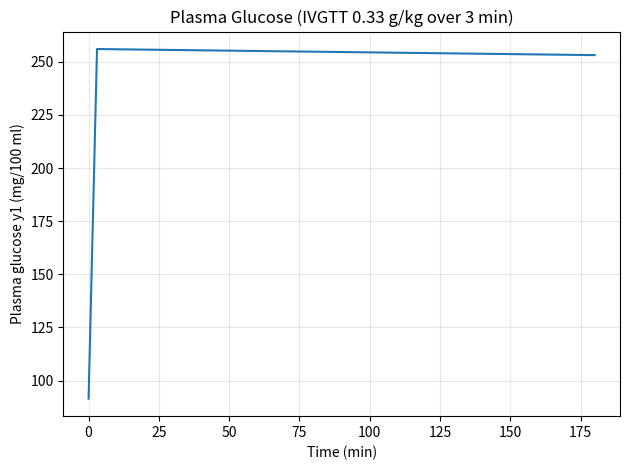
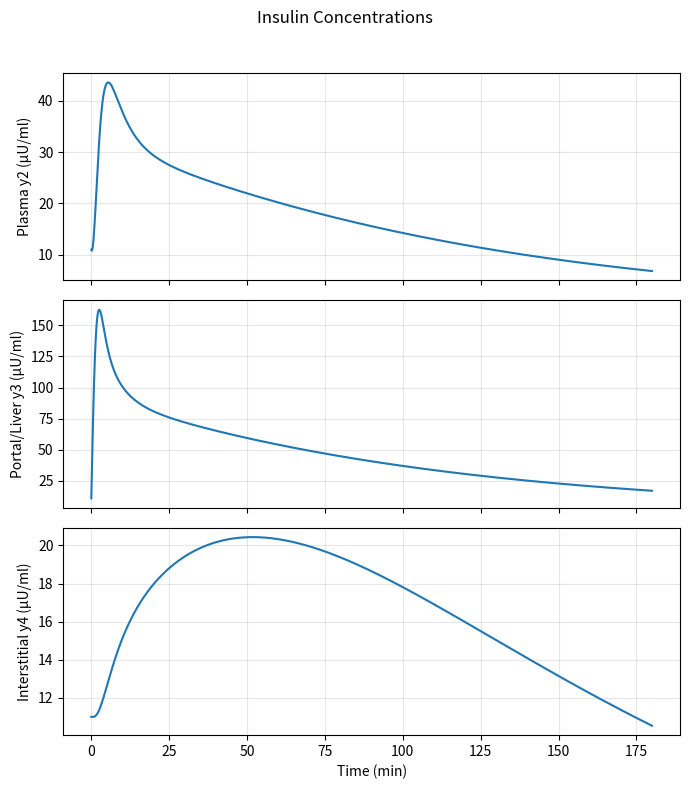
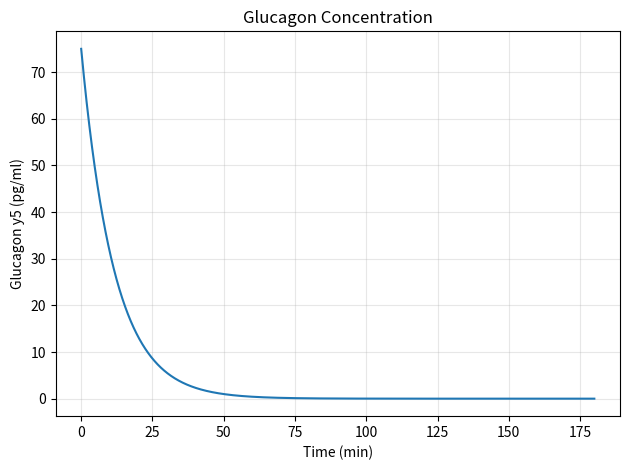
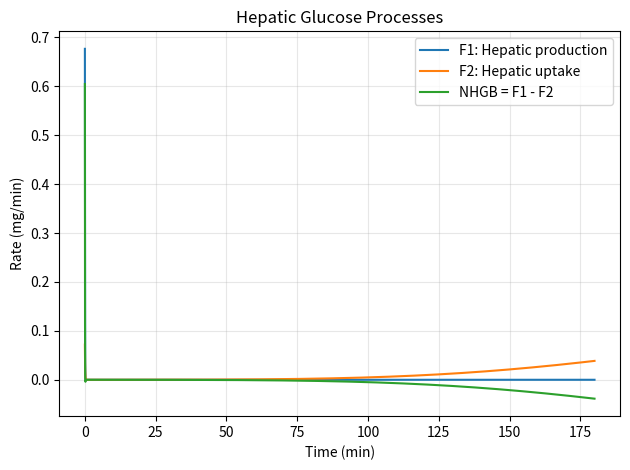
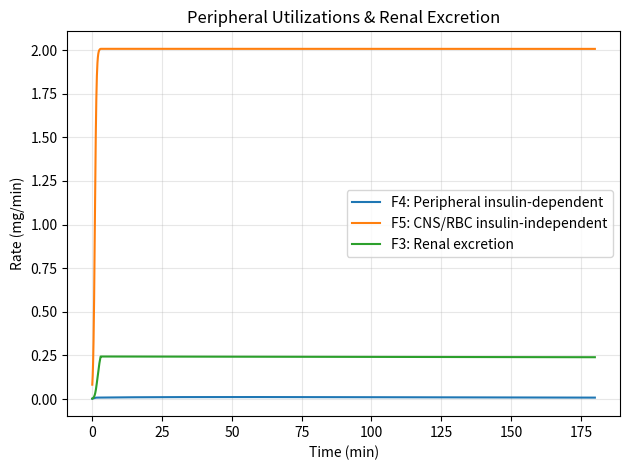
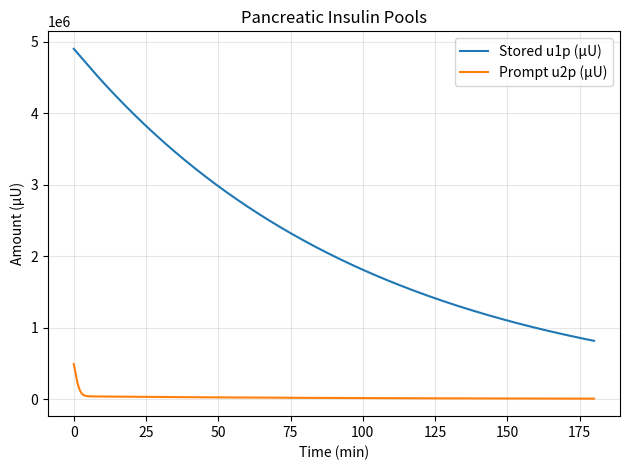
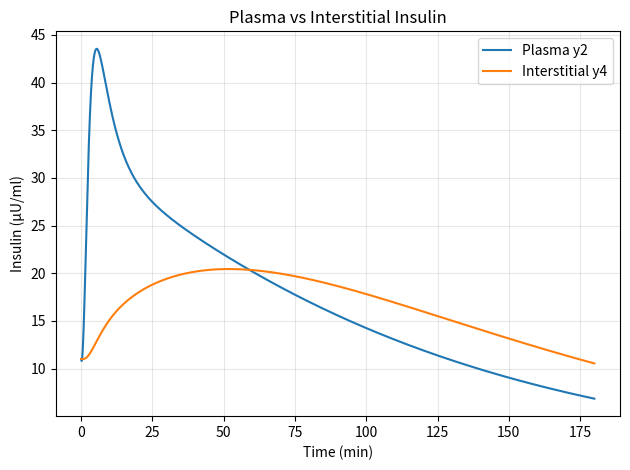

The script that saved these images, in order:
"""
Integrated short-term glucose–insulin–glucagon model (Cobelli et al. style).
Self-contained simulation of a 0.33 g/kg IVGTT (3 min) for a 70 kg subject.

Key fixes vs previous version:
1) Promptly-releasable insulin pool (u2p) now LOSES the secretion term k02(x1)*u2p.
   The secreted insulin appears ONCE in the liver/portal compartment (u12).
2) All glucose unit-process rates (F1..F5) are scaled by body weight (mg/min/kg → mg/min).

Units:
- y1: mg/100 ml (mg/dl)   glucose concentration in plasma/extracellular volume V1
- y2,y3,y4: µU/ml         insulin conc. in plasma (V11), liver/portal (V12), interstitial (V13)
- y5: pg/ml               glucagon concentration in V2
- Time: minutes
- Glucose fluxes F1..F5, NHGB: mg/min (whole subject)
- Insulin secretion/flows: µU/min
- Glucagon secretion/flow: pg/min
"""

import os
import math
import numpy as np
import matplotlib.pyplot as plt
from dataclasses import dataclass

# ---------- numerics ----------
def tanh(z):
    return np.tanh(np.clip(z, -50.0, 50.0))

# ---------- parameters ----------
@dataclass
class Params:
    # Body weight
    BW_kg: float = 70.0

    # Volumes (fractions of BW × 1000 ml/kg)
    V1:  float = None  # glucose: plasma + extracellular
    V11: float = None  # insulin: plasma
    V12: float = None  # insulin: portal/liver
    V13: float = None  # insulin: interstitial
    V2:  float = None  # glucagon

    # Basal concentrations
    y1_bas: float = 91.5   # mg/dl
    y2_bas: float = 11.0   # µU/ml
    y3_bas: float = 11.0   # µU/ml
    y4_bas: float = 11.0   # µU/ml
    y5_bas: float = 75.0   # pg/ml

    # Beta-cell pools (Eqs 2–3)
    k01: float = 0.01      # min^-1 (u1p -> u2p)
    k21: float = 4.34e-3   # min^-1 (u2p -> u1p)
    k12: float = 0.0       # min^-1 (not used explicitly; secretion handled by F6)

    # Insulin synthesis & secretion dependence on glucose (Eqs 26–27)
    a5: float = 0.287      # µU/min (synthesis scale)
    b5: float = 1.51e-2    # (mg/dl)^-1
    c5: float = -92.3      # mg/dl
    a6: float = 1.3        # min^-1  (multiplies u2p)
    b6: float = 9.23e-3    # (mg/dl)^-1
    c6: float = -19.68     # mg/dl

    # Insulin kinetics (Eqs 4–6)
    m01: float = 0.125
    m02: float = 0.185
    m12: float = 0.209
    m13: float = 0.02
    m21: float = 0.26
    m31: float = 0.042

    # Glucagon kinetics (Eq 7)
    h01: float = math.log(2)/8.0  # min^-1

    # Glucagon secretion F7 (Eqs 28–30)
    a7:  float = 2.35             # pg/min
    b71: float = 6.86e-3          # (µU/ml)^-1
    c71: float = 99.2             # µU/ml
    b72: float = 0.086            # (mg/dl)^-1
    c72: float = 40.0             # mg/dl

    # Hepatic production F1 (Eqs 10–13)  [per kg → later scaled by BW]
    a11: float = 1.51             # mg/min/kg
    b11: float = 2.14             # (pg/ml)^-1
    c11: float = -0.85            # pg/ml
    b12: float = 0.784            # (µU/ml)^-1
    c12: float = -108.5           # µU/ml
    b13: float = 0.0275           # (mg/dl)^-1
    c13: float = 20.0             # mg/dl

    # Hepatic uptake F2 (Eqs 14–16)     [per kg]
    a21:  float = 1.95e-3          # mg/min/kg
    b21:  float = 0.0521           # (µU/ml)^-1
    c21:  float = 51.3             # µU/ml
    a221: float = 1.11e2           # dimensionless
    a222: float = 1.45e-2          # dimensionless
    b22:  float = 0.0712           # (mg/dl)^-1
    c22:  float = -108.5           # mg/dl

    # Renal excretion F3 (Eqs 17–19)    [per kg]
    b31:  float = 0.02             # (mg/dl)^-1
    c31:  float = -180.0           # mg/dl
    a321: float = 1.43e-5          # (mg/min/kg)/(mg/dl)
    a322: float = -1.31e-5         # mg/min/kg

    # Peripheral insulin-dependent F4 (Eqs 20–22) [per kg]
    a31:  float = 1.01e-3          # mg/min/kg
    b33:  float = 0.02             # (µU/ml)^-1
    c33:  float = -50.9            # µU/ml
    b32:  float = 0.0278           # (mg/dl)^-1
    c32:  float = -20.2            # mg/dl

    # CNS/RBC insulin-independent F5 (Eqs 23–25) [per kg]
    a41:  float = 2.87e-2          # mg/min/kg
    b41:  float = 0.031            # (mg/dl)^-1
    c41:  float = -50.9            # mg/dl
    a42:  float = 4.6e-6           # mg/min/kg
    b42:  float = 0.0144           # (mg/dl)^-1
    c42:  float = -20.2            # mg/dl

def set_volumes(p: Params) -> Params:
    mlkg = 1000.0
    p.V1  = 0.20  * p.BW_kg * mlkg
    p.V11 = 0.045 * p.BW_kg * mlkg
    p.V12 = 0.03  * p.BW_kg * mlkg
    p.V13 = 0.10  * p.BW_kg * mlkg
    p.V2  = 0.20  * p.BW_kg * mlkg
    return p

P = set_volumes(Params())

# ---------- inputs ----------
def Z1_glucose_input(t: float, P: Params) -> float:
    """IVGTT: 0.33 g/kg over 3 min → mg/min."""
    total_mg = 0.33 * P.BW_kg * 1000.0  # g → mg
    if 0.0 <= t < 3.0:
        return total_mg / 3.0
    return 0.0

def Z2_insulin_input(t: float) -> float:
    """No exogenous insulin."""
    return 0.0

# ---------- helpers ----------
def concentrations(state, P: Params):
    x1,u1p,u2p,u11,u12,u13,u2 = state
    y1 = x1 / P.V1 * 100.0      # mg/dl
    y2 = u11 / P.V11            # µU/ml
    y3 = u12 / P.V12            # µU/ml
    y4 = u13 / P.V13            # µU/ml
    y5 = u2  / P.V2             # pg/ml
    return y1,y2,y3,y4,y5

def deviations(y1,y2,y3,y4,y5,P):
    e1  = y1 - P.y1_bas
    e12 = y3 - P.y3_bas
    e13 = y4 - P.y4_bas
    e21 = y5 - P.y5_bas
    return e1,e12,e13,e21

def scale_bw(rate_mg_min_per_kg: float, P: Params) -> float:
    """Convert mg/min/kg → mg/min (whole subject)."""
    return rate_mg_min_per_kg * P.BW_kg

# ---------- unit processes (return mg/min/kg for glucose; scaled later) ----------
def F1_LiverProduction_perkg(x1,u12,u2,P: Params):
    y1,_,y3,_,y5 = concentrations((x1,0,0,0,u12,0,u2),P)
    e1,e12,_,e21 = deviations(y1,0,y3,0,y5,P)
    G1 = 0.5*(1 + tanh(P.b11*(e21 + P.c11)))
    H1 = 0.5*(1 - tanh(P.b12*(e12 + P.c12)))
    M1 = 0.5*(1 - tanh(P.b13*(e1  + P.c13)))
    return P.a11 * G1 * H1 * M1

def F2_LiverUptake_perkg(x1,u12,P: Params):
    y1,_,y3,_,_ = concentrations((x1,0,0,0,u12,0,0),P)
    e1,e12,_,_ = deviations(y1,0,y3,0,0,P)
    H2 = 0.5*(1 - tanh(P.b21*(e12 + P.c21)))
    M2 = P.a221*(1 + P.a222*0.5*(1 + tanh(P.b22*(e1 + P.c22))))
    return P.a21 * H2 * M2

def F3_RenalExcretion_perkg(x1,P: Params):
    y1,_,_,_,_ = concentrations((x1,0,0,0,0,0,0),P)
    M31 = 0.5*(1 + tanh(P.b31*(y1 + P.c31)))
    M32 = P.a321*y1 + P.a322
    return max(0.0, M31 * M32)

def F4_PeripheralID_perkg(x1,u13,P: Params):
    y1,_,_,y4,_ = concentrations((x1,0,0,0,0,u13,0),P)
    e1,_,e13,_ = deviations(y1,0,0,y4,0,P)
    H3 = 0.5*(1 + tanh(P.b33*(e13 + P.c33)))
    M3 = 0.5*(1 + tanh(P.b32*(e1  + P.c32)))
    return P.a31 * H3 * M3

def F5_PeripheralInd_perkg(x1,P: Params):
    y1,_,_,_,_ = concentrations((x1,0,0,0,0,0,0),P)
    e1,_,_,_ = deviations(y1,0,0,0,0,P)
    M41 = P.a41 * 0.5*(1 + tanh(P.b41*(e1 + P.c41)))
    M42 = P.a42 * 0.5*(1 + tanh(P.b42*(e1 + P.c42)))
    return M41 + M42

# ---------- insulin & glucagon secretions ----------
def W_insulin_synthesis(x1,P: Params) -> float:
    y1,_,_,_,_ = concentrations((x1,0,0,0,0,0,0),P)
    e1,_,_,_ = deviations(y1,0,0,0,0,P)
    return 0.5*P.a5*(1 + tanh(P.b5*(e1 + P.c5)))  # µU/min

def F6_secretion(x1,u2p,P: Params) -> float:
    y1,_,_,_,_ = concentrations((x1,0,0,0,0,0,0),P)
    e1,_,_,_ = deviations(y1,0,0,0,0,P)
    return 0.5*P.a6*(1 + tanh(P.b6*(e1 + P.c6))) * u2p  # µU/min

def F7_glucagon_secretion(x1,u13,P: Params) -> float:
    y1,_,_,y4,_ = concentrations((x1,0,0,0,0,u13,0),P)
    e1,_,e13,_ = deviations(y1,0,0,y4,0,P)
    H7 = 0.5*(1 - tanh(P.b71*(e13 + P.c71)))
    M7 = 0.5*(1 - tanh(P.b72*(e1  + P.c72)))
    return P.a7 * H7 * M7  # pg/min

# ---------- ODE system ----------
def rhs(t, state, P: Params):
    x1,u1p,u2p,u11,u12,u13,u2 = state

    # glucose unit processes per kg → scale to whole subject mg/min
    F1 = scale_bw(F1_LiverProduction_perkg(x1,u12,u2,P), P)
    F2 = scale_bw(F2_LiverUptake_perkg(x1,u12,P), P)
    F3 = scale_bw(F3_RenalExcretion_perkg(x1,P), P)
    F4 = scale_bw(F4_PeripheralID_perkg(x1,u13,P), P)
    F5 = scale_bw(F5_PeripheralInd_perkg(x1,P), P)

    NHGB = F1 - F2
    Z1 = Z1_glucose_input(t,P)
    Z2 = Z2_insulin_input(t)

    # insulin/glucagon secretions
    W  = W_insulin_synthesis(x1,P)         # µU/min
    F6 = F6_secretion(x1,u2p,P)            # µU/min
    F7 = F7_glucagon_secretion(x1,u13,P)   # pg/min

    # ODEs
    dx1  = NHGB - F3 - F4 - F5 + Z1                     # Eq (1)
    du1p = -P.k01*u1p + P.k21*u2p + W                   # Eq (2)
    du2p =  P.k01*u1p - (P.k12)*u2p - F6                # Eq (3)  (FIXED)
    du11 = -(P.m01 + P.m21 + P.m31)*u11 + P.m12*u12 + P.m13*u13 + Z2   # Eq (4)
    du12 = -(P.m02 + P.m12)*u12 + P.m21*u11 + F6                        # Eq (5) (+F6 ONCE)
    du13 = -P.m13*u13 + P.m31*u11                                      # Eq (6)
    du2  = -P.h01*u2 + F7                                              # Eq (7)

    return np.array([dx1,du1p,du2p,du11,du12,du13,du2], dtype=float)

# ---------- initial state ----------
def initial_state(P: Params):
    # Glucose mass from basal concentration
    x1_0 = (P.y1_bas/100.0) * P.V1  # mg

    # Basal insulin/glucagon amounts from concentrations
    u11_0 = P.y2_bas * P.V11  # µU
    u12_0 = P.y3_bas * P.V12  # µU
    u13_0 = P.y4_bas * P.V13  # µU
    u2_0  = P.y5_bas * P.V2   # pg

    # Pancreatic stores (paper-scale units → µU)
    u1p_0 = 4.9e6   # µU (stored)
    u2p_0 = 4.9e5   # µU (prompt)

    return np.array([x1_0,u1p_0,u2p_0,u11_0,u12_0,u13_0,u2_0], dtype=float)

# ---------- integrator (RK4) ----------
def integrate(f, t0, tf, dt, y0, P):
    n = int(np.ceil((tf - t0)/dt)) + 1
    T = np.linspace(t0, tf, n)
    Y = np.zeros((n, len(y0)))
    Y[0] = y0
    for i in range(1, n):
        t = T[i-1]; h = T[i]-T[i-1]
        k1 = f(t,         Y[i-1],            P)
        k2 = f(t+0.5*h,   Y[i-1]+0.5*h*k1,   P)
        k3 = f(t+0.5*h,   Y[i-1]+0.5*h*k2,   P)
        k4 = f(t+h,       Y[i-1]+h*k3,       P)
        Y[i] = Y[i-1] + (h/6.0)*(k1 + 2*k2 + 2*k3 + k4)
    return T, Y

# ---------- run ----------
os.makedirs("results", exist_ok=True)

P = set_volumes(P)
y0 = initial_state(P)
t0, tf, dt = 0.0, 180.0, 0.05
T, Y = integrate(rhs, t0, tf, dt, y0, P)

# ---------- derived series ----------
x1,u1p,u2p,u11,u12,u13,u2 = Y.T
y1 = x1 / P.V1 * 100.0
y2 = u11 / P.V11
y3 = u12 / P.V12
y4 = u13 / P.V13
y5 = u2  / P.V2

# recompute fluxes for plotting
F1 = np.array([scale_bw(F1_LiverProduction_perkg(x,u12_i,u2_i,P), P) for x,u12_i,u2_i in zip(x1,u12,u2)])
F2 = np.array([scale_bw(F2_LiverUptake_perkg(x,u12_i,P), P)          for x,u12_i in zip(x1,u12)])
F3 = np.array([scale_bw(F3_RenalExcretion_perkg(x,P), P)             for x in x1])
F4 = np.array([scale_bw(F4_PeripheralID_perkg(x,u13_i,P), P)         for x,u13_i in zip(x1,u13)])
F5 = np.array([scale_bw(F5_PeripheralInd_perkg(x,P), P)              for x in x1])
NHGB = F1 - F2

# ---------- plotting ----------
# 1) Glucose
plt.figure()
plt.plot(T, y1)
plt.xlabel("Time (min)")
plt.ylabel("Plasma glucose y1 (mg/100 ml)")
plt.title("Plasma Glucose (IVGTT 0.33 g/kg over 3 min)")
plt.grid(True, alpha=0.3); plt.tight_layout()
plt.savefig("results/01_glucose.png", dpi=200); plt.close()

# 2) Insulin concentrations (µU/ml) – same units stacked
fig, ax = plt.subplots(3,1, figsize=(7,8), sharex=True)
ax[0].plot(T, y2); ax[0].set_ylabel("Plasma y2 (µU/ml)")
ax[1].plot(T, y3); ax[1].set_ylabel("Portal/Liver y3 (µU/ml)")
ax[2].plot(T, y4); ax[2].set_ylabel("Interstitial y4 (µU/ml)")
ax[2].set_xlabel("Time (min)")
for a in ax: a.grid(True, alpha=0.3)
fig.suptitle("Insulin Concentrations")
fig.tight_layout(rect=[0,0,1,0.96])
fig.savefig("results/02_insulin_concentrations.png", dpi=200); plt.close(fig)

# 3) Glucagon (pg/ml)
plt.figure()
plt.plot(T, y5)
plt.xlabel("Time (min)"); plt.ylabel("Glucagon y5 (pg/ml)")
plt.title("Glucagon Concentration")
plt.grid(True, alpha=0.3); plt.tight_layout()
plt.savefig("results/03_glucagon.png", dpi=200); plt.close()

# 4) Hepatic fluxes (same units mg/min)
plt.figure()
plt.plot(T, F1, label="F1: Hepatic production")
plt.plot(T, F2, label="F2: Hepatic uptake")
plt.plot(T, NHGB, label="NHGB = F1 - F2")
plt.xlabel("Time (min)"); plt.ylabel("Rate (mg/min)")
plt.title("Hepatic Glucose Processes")
plt.legend(); plt.grid(True, alpha=0.3); plt.tight_layout()
plt.savefig("results/04_hepatic_processes.png", dpi=200); plt.close()

# 5) Peripheral & renal (same units mg/min)
plt.figure()
plt.plot(T, F4, label="F4: Peripheral insulin-dependent")
plt.plot(T, F5, label="F5: CNS/RBC insulin-independent")
plt.plot(T, F3, label="F3: Renal excretion")
plt.xlabel("Time (min)"); plt.ylabel("Rate (mg/min)")
plt.title("Peripheral Utilizations & Renal Excretion")
plt.legend(); plt.grid(True, alpha=0.3); plt.tight_layout()
plt.savefig("results/05_peripheral_and_renal.png", dpi=200); plt.close()

# 6) Pancreatic pools (same units µU)
plt.figure()
plt.plot(T, u1p, label="Stored u1p (µU)")
plt.plot(T, u2p, label="Prompt u2p (µU)")
plt.xlabel("Time (min)"); plt.ylabel("Amount (µU)")
plt.title("Pancreatic Insulin Pools")
plt.legend(); plt.grid(True, alpha=0.3); plt.tight_layout()
plt.savefig("results/06_pancreatic_pools.png", dpi=200); plt.close()

# 7) Plasma vs interstitial insulin (same units)
plt.figure()
plt.plot(T, y2, label="Plasma y2")
plt.plot(T, y4, label="Interstitial y4")
plt.xlabel("Time (min)"); plt.ylabel("Insulin (µU/ml)")
plt.title("Plasma vs Interstitial Insulin")
plt.legend(); plt.grid(True, alpha=0.3); plt.tight_layout()
plt.savefig("results/07_insulin_plasma_vs_interstitial.png", dpi=200); plt.close()

print("Done. Figures saved to ./results/")
